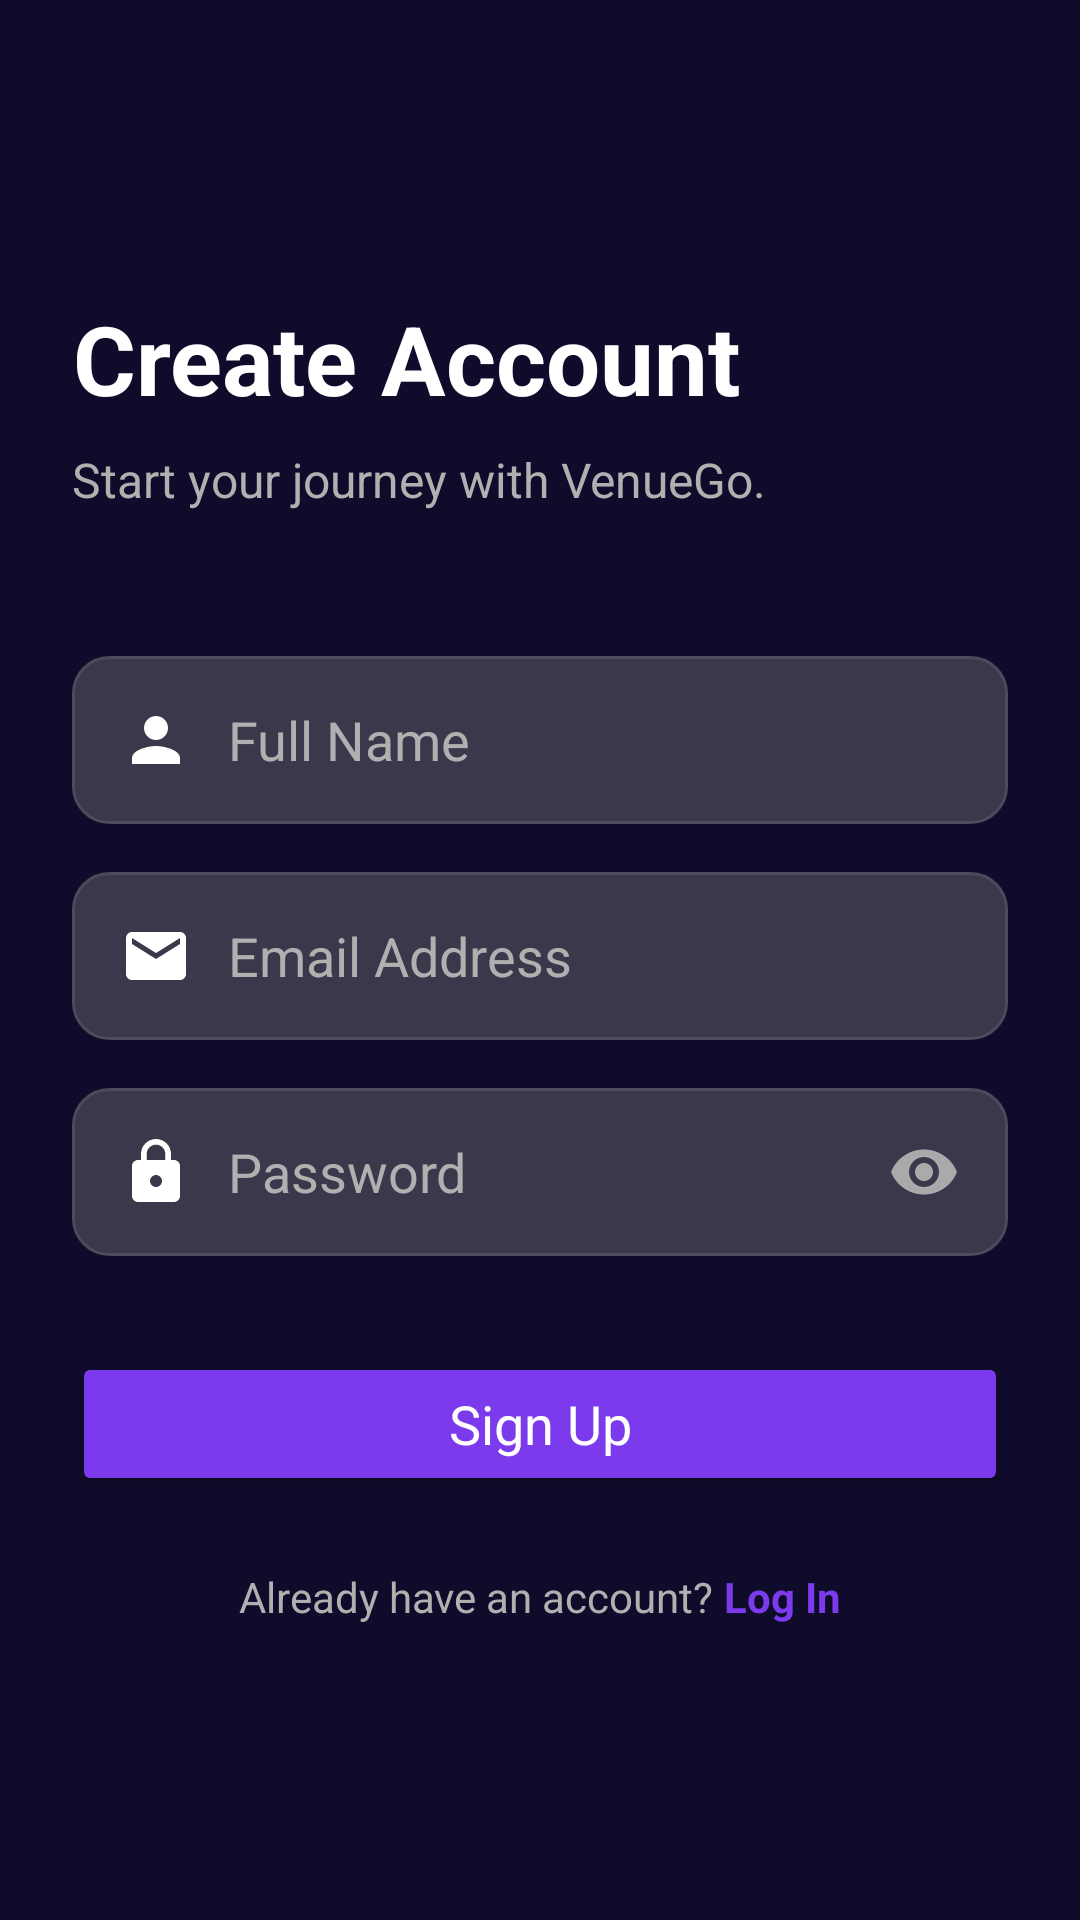

Produce the Android XML layout that renders to this screen, including the resource entries it uses.
<!-- AndroidManifest.xml: application theme Theme.VenueGo -->
<!-- res/layout/activity_signup.xml -->
<?xml version="1.0" encoding="utf-8"?>
<androidx.constraintlayout.widget.ConstraintLayout xmlns:android="http://schemas.android.com/apk/res/android"
    xmlns:app="http://schemas.android.com/apk/res-auto"
    xmlns:tools="http://schemas.android.com/tools"
    android:id="@+id/signup_main"
    android:layout_width="match_parent"
    android:layout_height="match_parent"
    android:background="@color/dark_purple_background"
    android:padding="24dp"
    tools:context=".SignupActivity">

    <ScrollView
        android:layout_width="match_parent"
        android:layout_height="match_parent"
        android:fillViewport="true">

        <LinearLayout
            android:layout_width="match_parent"
            android:layout_height="wrap_content"
            android:orientation="vertical"
            android:gravity="center_vertical">

            <TextView
                android:layout_width="wrap_content"
                android:layout_height="wrap_content"
                android:text="Create Account"
                android:textColor="@android:color/white"
                android:textSize="32sp"
                android:textAlignment="center"
                android:textStyle="bold"/>

            <TextView
                android:layout_width="wrap_content"
                android:layout_height="wrap_content"
                android:text="Start your journey with VenueGo."
                android:textColor="@color/light_gray_text"
                android:textSize="16sp"
                android:textAlignment="center"
                android:layout_marginTop="8dp" />

            <EditText
                android:id="@+id/et_signup_name"
                android:layout_width="match_parent"
                android:layout_height="56dp"
                android:layout_marginTop="48dp"
                android:background="@drawable/rounded_edittext_background"
                android:drawableStart="@drawable/ic_person"
                android:drawablePadding="12dp"
                android:hint="Full Name"
                android:inputType="textPersonName"
                android:paddingStart="16dp"
                android:paddingEnd="16dp"
                android:textColor="@android:color/white"
                android:textColorHint="@color/light_gray_text" />

            <EditText
                android:id="@+id/et_signup_email"
                android:layout_width="match_parent"
                android:layout_height="56dp"
                android:layout_marginTop="16dp"
                android:background="@drawable/rounded_edittext_background"
                android:drawableStart="@drawable/ic_email"
                android:drawablePadding="12dp"
                android:hint="Email Address"
                android:inputType="textEmailAddress"
                android:paddingStart="16dp"
                android:paddingEnd="16dp"
                android:textColor="@android:color/white"
                android:textColorHint="@color/light_gray_text" />

            <EditText
                android:id="@+id/et_signup_password"
                android:layout_width="match_parent"
                android:layout_height="56dp"
                android:layout_marginTop="16dp"
                android:background="@drawable/rounded_edittext_background"
                android:drawableStart="@drawable/ic_lock"
                android:drawableEnd="@drawable/ic_eye"
                android:drawablePadding="12dp"
                android:hint="Password"
                android:inputType="textPassword"
                android:paddingStart="16dp"
                android:paddingEnd="16dp"
                android:textColor="@android:color/white"
                android:textColorHint="@color/light_gray_text" />

            <Button
                android:id="@+id/btn_signup"
                android:layout_width="match_parent"
                android:layout_height="wrap_content"
                android:layout_marginTop="32dp"
                android:backgroundTint="@color/vibrant_purple"
                android:text="Sign Up"
                android:textAllCaps="false"
                android:textColor="@android:color/white"
                android:textSize="18sp"
                app:cornerRadius="12dp" />
            <ProgressBar
                android:id="@+id/progressBar"
                android:layout_width="48dp"
                android:layout_height="48dp"
                android:layout_marginTop="16dp"
                android:layout_gravity="center"
                android:indeterminateTint="@color/vibrant_purple"
                android:visibility="gone" />

            <LinearLayout
                android:layout_width="wrap_content"
                android:layout_height="wrap_content"
                android:orientation="horizontal"
                android:layout_gravity="center"
                android:layout_marginTop="24dp">

                <TextView
                    android:layout_width="wrap_content"
                    android:layout_height="wrap_content"
                    android:text="Already have an account? "
                    android:textColor="@color/light_gray_text" />

                <TextView
                    android:id="@+id/tv_go_to_login"
                    android:layout_width="wrap_content"
                    android:layout_height="wrap_content"
                    android:text="Log In"
                    android:textColor="@color/vibrant_purple"
                    android:textStyle="bold" />
            </LinearLayout>

        </LinearLayout>
    </ScrollView>
</androidx.constraintlayout.widget.ConstraintLayout>
<!-- resources referenced by this layout -->
<resources>
  <color name="dark_purple_background">#0F0B2B</color>
  <color name="light_gray_text">#B0B0B0</color>
  <color name="vibrant_purple">#7C3AED</color>
  <!-- drawable ic_email (drawable) -->
  <vector xmlns:android="http://schemas.android.com/apk/res/android"
      android:width="24dp" android:height="24dp" android:viewportWidth="24" android:viewportHeight="24" android:tint="#FFFFFF">
      <path android:fillColor="#FF000000" android:pathData="M20,4H4C2.9,4 2.01,4.9 2.01,6L2,18c0,1.1 0.9,2 2,2h16c1.1,0 2,-0.9 2,-2V6c0,-1.1 -0.9,-2 -2,-2zm0,4l-8,5 -8,-5V6l8,5 8,-5v2z"/>
  </vector>
  <!-- drawable ic_person (drawable) -->
  <vector xmlns:android="http://schemas.android.com/apk/res/android"
      android:width="24dp" android:height="24dp" android:viewportWidth="24" android:viewportHeight="24" android:tint="#FFFFFF">
      <path android:fillColor="#FF000000" android:pathData="M12,12c2.21,0 4,-1.79 4,-4s-1.79,-4 -4,-4 -4,1.79 -4,4 1.79,4 4,4zm0,2c-2.67,0 -8,1.34 -8,4v2h16v-2c0,-2.66 -5.33,-4 -8,-4z"/>
  </vector>
  <!-- drawable rounded_edittext_background (drawable) -->
  <?xml version="1.0" encoding="utf-8"?>
  <shape xmlns:android="http://schemas.android.com/apk/res/android"
      android:shape="rectangle">
      <solid android:color="#3A394B" /> <corners android:radius="12dp" /> <stroke android:width="1dp" android:color="#4C4B5E" /> </shape>
  <color name="light_purple">#2575FC</color>
  <color name="text_primary">#FFFFFF</color>
  <color name="blue_info">#2196F3</color>
  <color name="green_success">#4CAF50</color>
  <color name="background_dark">#121212</color>
  <color name="text_hint">#666666</color>
  <style name="Widget.VenueGo.Button" parent="Widget.MaterialComponents.Button">
  
          <item name="cornerRadius">@dimen/button_corner_radius</item>
          <item name="android:padding">16dp</item>
          <item name="android:textAllCaps">false</item>
          <item name="android:textAppearance">
              @style/TextAppearance.VenueGo.Button
          </item>
      </style>
  <style name="Widget.VenueGo.CardView" parent="Widget.MaterialComponents.CardView">
  
          <item name="cardCornerRadius">@dimen/card_corner_radius</item>
          <item name="cardElevation">@dimen/card_elevation</item>
          <item name="cardBackgroundColor">@color/background_card</item>
          <item name="contentPadding">16dp</item>
      </style>
  <style name="ShapeAppearance.VenueGo.SmallComponent" parent="ShapeAppearance.MaterialComponents.SmallComponent">
          <item name="cornerFamily">rounded</item>
          <item name="cornerSize">8dp</item>
      </style>
  <style name="ShapeAppearance.VenueGo.MediumComponent" parent="ShapeAppearance.MaterialComponents.MediumComponent">
          <item name="cornerFamily">rounded</item>
          <item name="cornerSize">12dp</item>
      </style>
  <style name="ShapeAppearance.VenueGo.LargeComponent" parent="ShapeAppearance.MaterialComponents.LargeComponent">
          <item name="cornerFamily">rounded</item>
          <item name="cornerSize">16dp</item>
      </style>
  <dimen name="button_corner_radius">12dp</dimen>
  <style name="TextAppearance.VenueGo.Button" parent="TextAppearance.MaterialComponents.Button">
          <item name="android:textColor">@color/text_primary</item>
          <item name="android:textSize">14sp</item>
          <item name="android:textStyle">bold</item>
          <item name="android:textAllCaps">false</item>
      </style>
  <dimen name="input_corner_radius">12dp</dimen>
  <color name="input_border">#444444</color>
  <color name="input_background">#2D2D2D</color>
  <color name="chip_unselected">#444444</color>
  <color name="border_light">#333333</color>
  <style name="TextAppearance.VenueGo.Chip" parent="TextAppearance.MaterialComponents.Chip">
          <item name="android:textColor">@color/text_primary</item>
          <item name="android:textSize">14sp</item>
      </style>
  <dimen name="card_corner_radius">16dp</dimen>
  <dimen name="card_elevation">6dp</dimen>
  <color name="background_card">#2D2D2D</color>
</resources>
